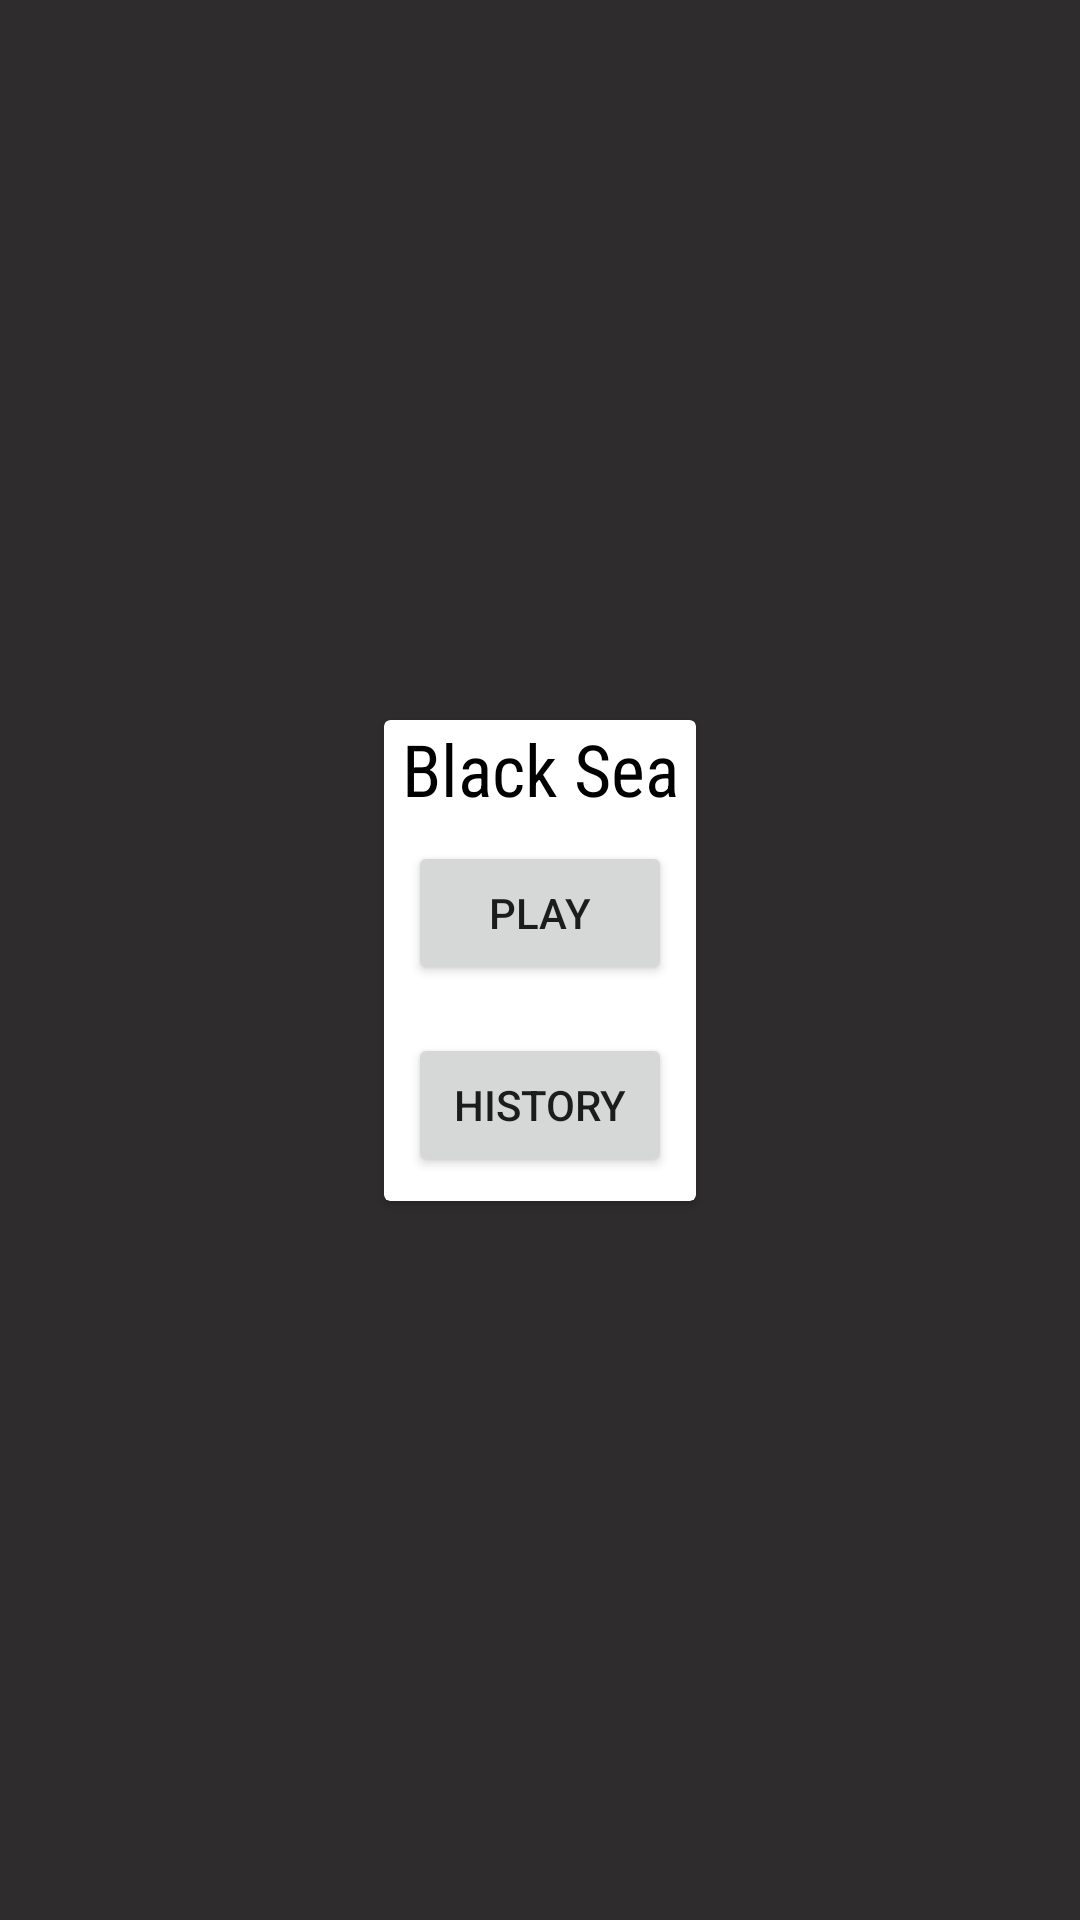

Here is an Android app screen rendered from its layout file. Give the layout XML and the strings, colors and styles it references.
<!-- AndroidManifest.xml: application theme Theme.BlackSea -->
<!-- res/layout/activity_main.xml -->
<?xml version="1.0" encoding="utf-8"?>
<androidx.constraintlayout.widget.ConstraintLayout xmlns:android="http://schemas.android.com/apk/res/android"
    xmlns:app="http://schemas.android.com/apk/res-auto"
    xmlns:tools="http://schemas.android.com/tools"
    android:layout_width="match_parent"
    android:layout_height="match_parent"
    android:background="#2E2C2C"
    tools:context=".MainActivity">

    <androidx.cardview.widget.CardView
        android:layout_width="wrap_content"
        android:layout_height="wrap_content"
        android:layout_marginStart="32dp"
        android:layout_marginTop="32dp"
        android:layout_marginEnd="32dp"
        android:layout_marginBottom="32dp"
        app:layout_constraintBottom_toBottomOf="parent"
        app:layout_constraintEnd_toEndOf="parent"
        app:layout_constraintStart_toStartOf="parent"
        app:layout_constraintTop_toTopOf="parent">

        <LinearLayout
            android:layout_width="match_parent"
            android:layout_height="match_parent"
            android:orientation="vertical">

            <TextView
                android:id="@+id/textView"
                android:layout_width="match_parent"
                android:layout_height="wrap_content"
                android:fontFamily="sans-serif-condensed"
                android:text="@string/black_sea"
                android:textAlignment="center"
                android:textColor="@color/black"
                android:textSize="24sp" />

            <Button
                android:id="@+id/main_btn_play"
                android:layout_width="match_parent"
                android:layout_height="wrap_content"
                android:layout_margin="8dp"
                android:text="@string/play" />

            <Button
                android:id="@+id/main_btn_history"
                android:layout_width="wrap_content"
                android:layout_height="wrap_content"
                android:layout_margin="8dp"
                android:text="@string/history" />
        </LinearLayout>

    </androidx.cardview.widget.CardView>
</androidx.constraintlayout.widget.ConstraintLayout>
<!-- resources referenced by this layout -->
<resources>
  <color name="black">#FF000000</color>
  <string name="black_sea">Black Sea</string>
  <string name="history">History</string>
  <string name="play">Play</string>
  <style name="Theme.BlackSea" parent="Theme.MaterialComponents.DayNight.NoActionBar">
          
          <item name="colorPrimary">@color/black</item>
          <item name="colorPrimaryVariant">@color/black</item>
          <item name="colorOnPrimary">@color/white</item>
          
          <item name="colorSecondary">@color/teal_200</item>
          <item name="colorSecondaryVariant">@color/teal_700</item>
          <item name="colorOnSecondary">@color/black</item>
          
          <item name="android:statusBarColor" tools:targetApi="l">?attr/colorPrimaryVariant</item>
          
      </style>
  <color name="white">#FFFFFFFF</color>
  <color name="teal_200">#FF03DAC5</color>
  <color name="teal_700">#FF018786</color>
</resources>
